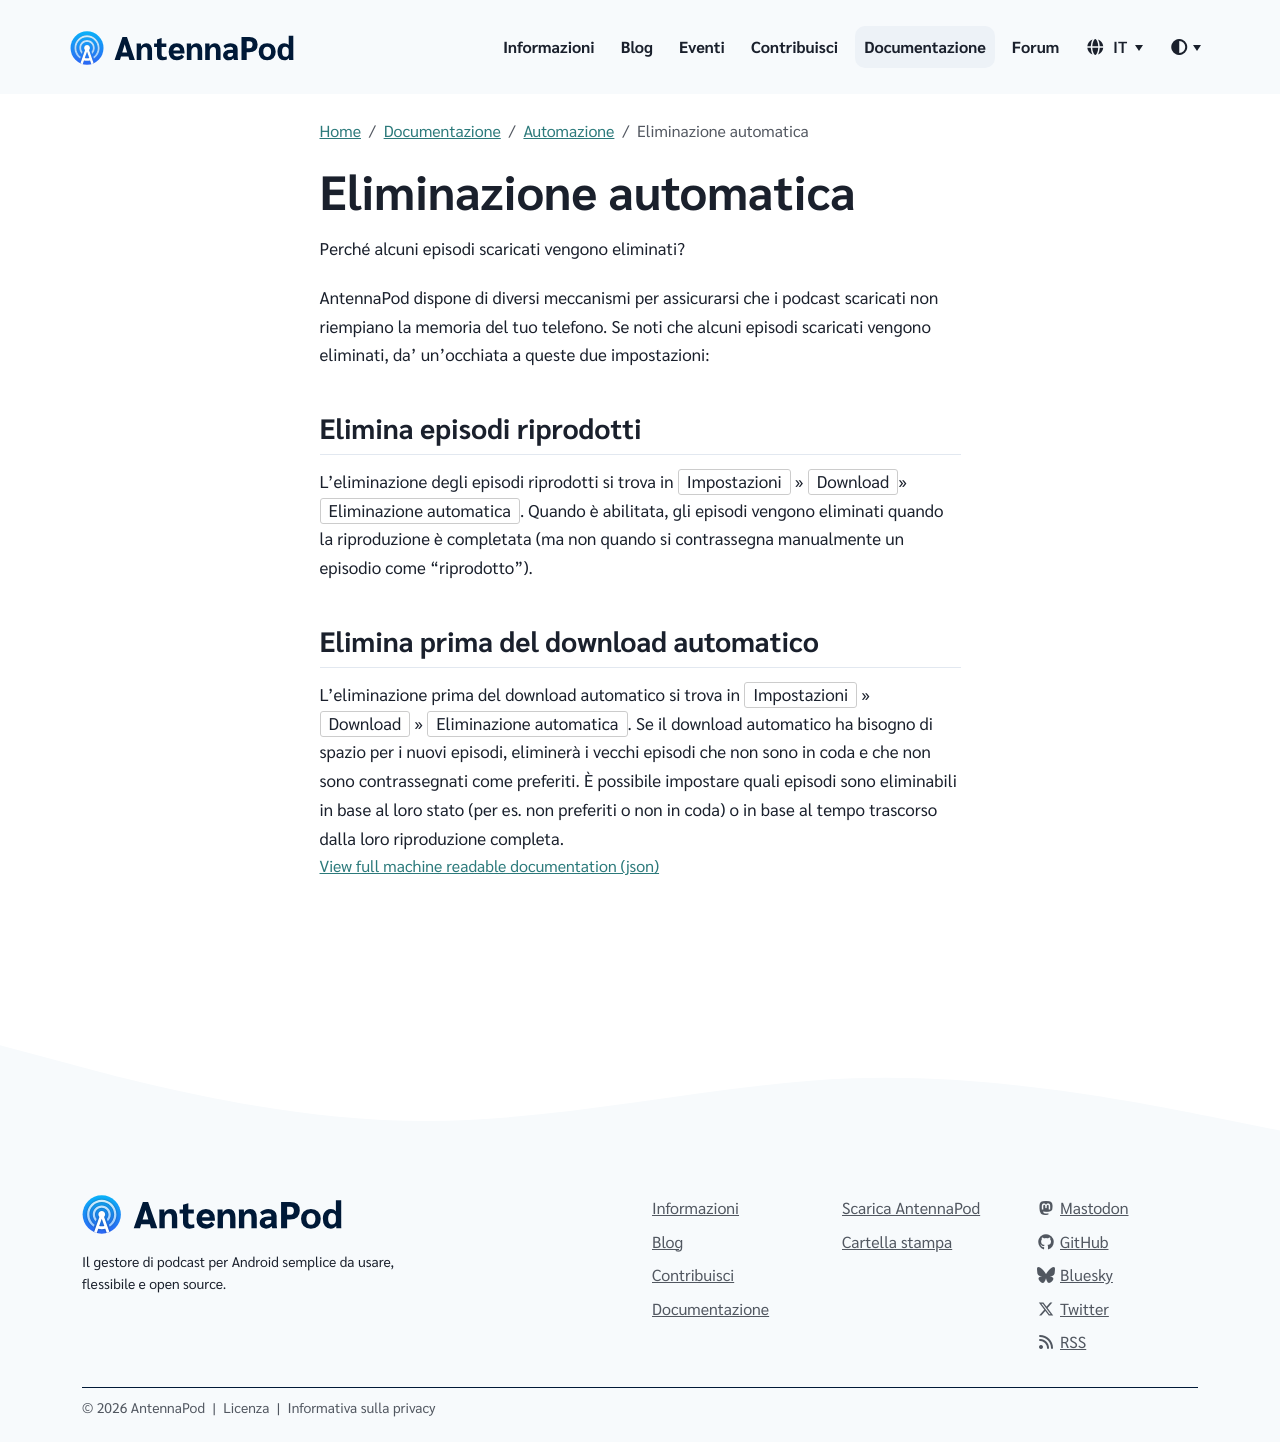

repository: AntennaPod/antennapod.github.io · page: it/documentation/automation/deletion.html · generator: jekyll

Perché alcuni episodi scaricati vengono eliminati?

AntennaPod dispone di diversi meccanismi per assicurarsi che i podcast scaricati non riempiano la memoria del tuo telefono. Se noti che alcuni episodi scaricati vengono eliminati, da' un'occhiata a queste due impostazioni:

## Elimina episodi riprodotti

L'eliminazione degli episodi riprodotti si trova in `Impostazioni` » `Download`» `Eliminazione automatica`. Quando è abilitata, gli episodi vengono eliminati quando la riproduzione è completata (ma non quando si contrassegna manualmente un episodio come "riprodotto").

## Elimina prima del download automatico

L'eliminazione prima del download automatico si trova in `Impostazioni` » `Download` » `Eliminazione automatica`. Se il download automatico ha bisogno di spazio per i nuovi episodi, eliminerà i vecchi episodi che non sono in coda e che non sono contrassegnati come preferiti. È possibile impostare quali episodi sono eliminabili in base al loro stato (per es. non preferiti o non in coda) o in base al tempo trascorso dalla loro riproduzione completa.
